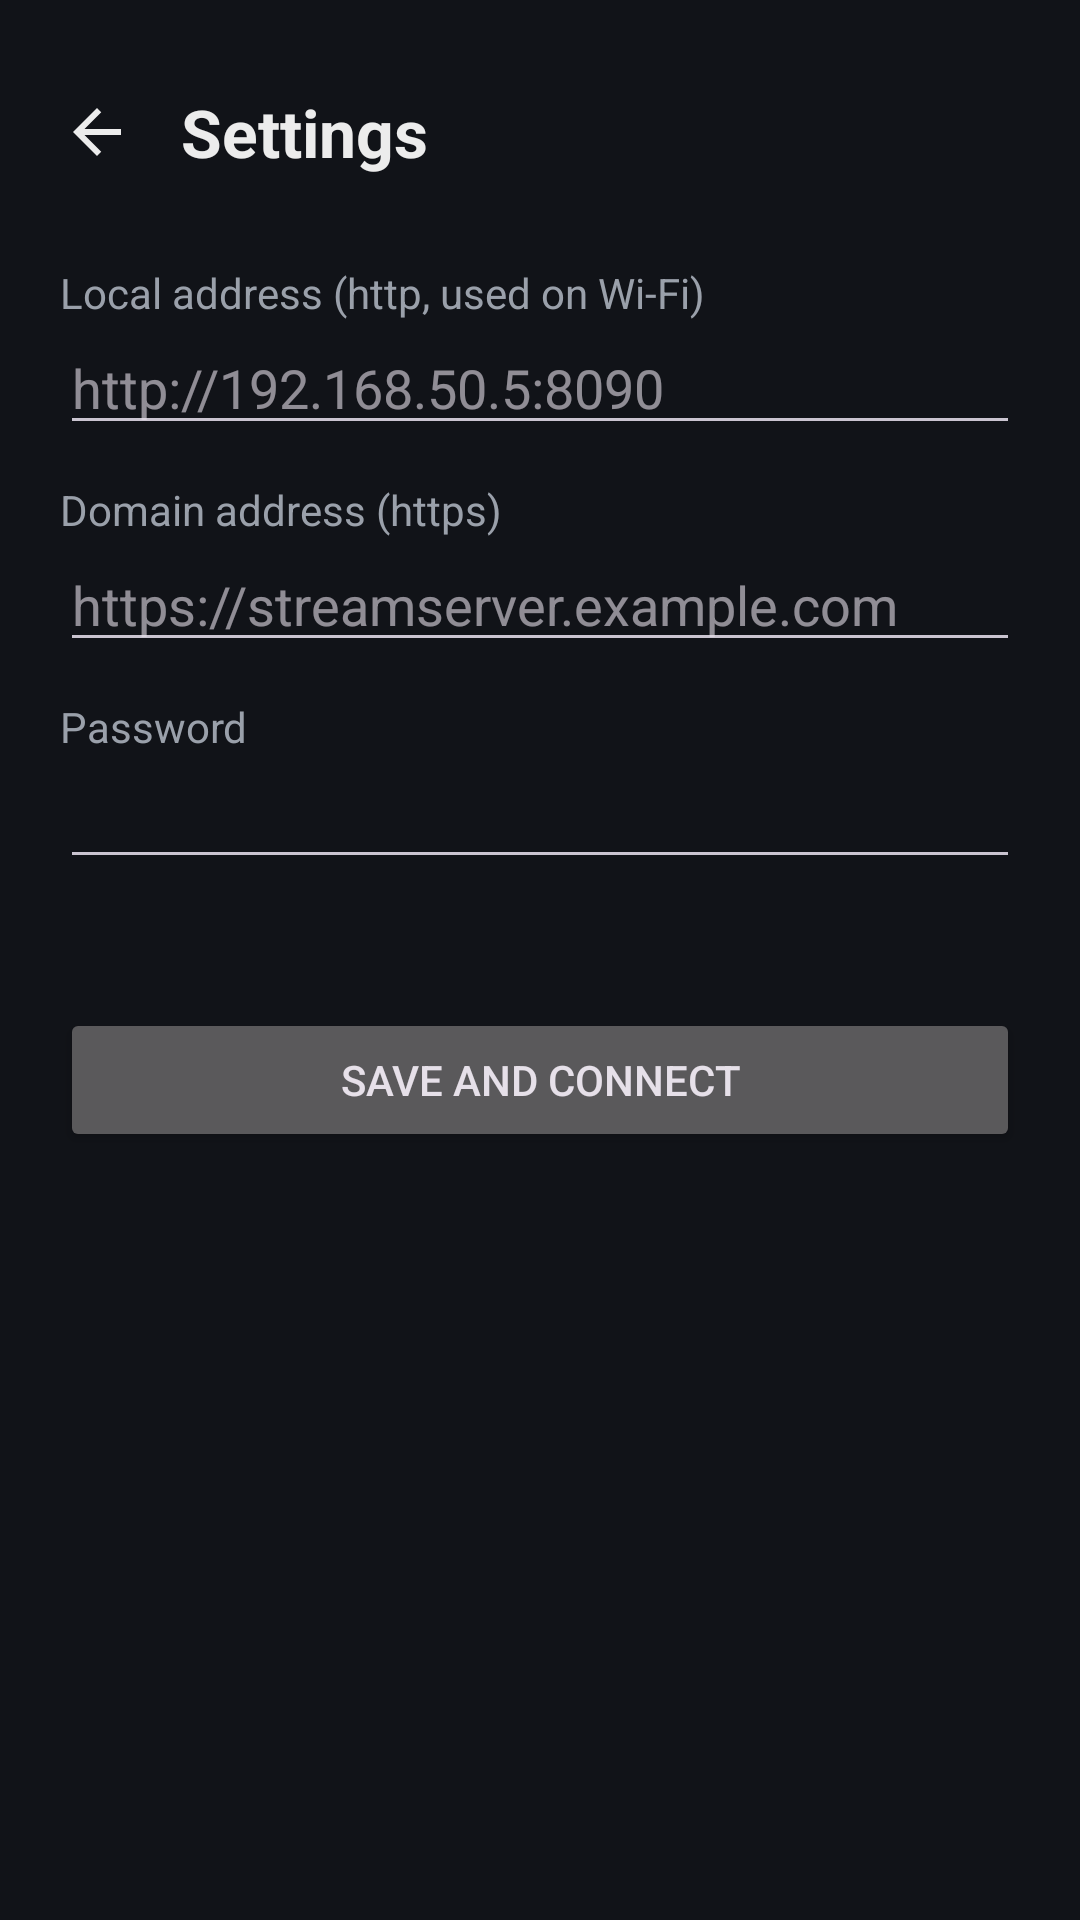

Layout XML and referenced resources for this Android screen:
<!-- AndroidManifest.xml: application theme Theme.Cinema -->
<!-- res/layout/activity_settings.xml -->
<?xml version="1.0" encoding="utf-8"?>
<ScrollView xmlns:android="http://schemas.android.com/apk/res/android"
    android:id="@+id/root"
    android:layout_width="match_parent"
    android:layout_height="match_parent">

    <LinearLayout
        android:layout_width="match_parent"
        android:layout_height="wrap_content"
        android:orientation="vertical"
        android:padding="20dp">

        <LinearLayout
            android:layout_width="match_parent"
            android:layout_height="wrap_content"
            android:gravity="center_vertical"
            android:orientation="horizontal">

            <ImageButton
                android:id="@+id/back"
                android:layout_width="48dp"
                android:layout_height="48dp"
                android:layout_marginStart="-12dp"
                android:background="?attr/selectableItemBackgroundBorderless"
                android:contentDescription="Back"
                android:src="@drawable/ic_back" />

            <TextView
                android:layout_width="wrap_content"
                android:layout_height="wrap_content"
                android:layout_marginStart="4dp"
                android:text="Settings"
                android:textColor="@color/text"
                android:textSize="22sp"
                android:textStyle="bold" />
        </LinearLayout>

        <TextView
            android:layout_width="wrap_content"
            android:layout_height="wrap_content"
            android:layout_marginTop="20dp"
            android:text="Local address (http, used on Wi-Fi)"
            android:textColor="@color/muted" />

        <EditText
            android:id="@+id/local"
            android:layout_width="match_parent"
            android:layout_height="wrap_content"
            android:hint="http://192.168.50.5:8090"
            android:inputType="textUri"
            android:singleLine="true" />

        <TextView
            android:layout_width="wrap_content"
            android:layout_height="wrap_content"
            android:layout_marginTop="12dp"
            android:text="Domain address (https)"
            android:textColor="@color/muted" />

        <EditText
            android:id="@+id/global"
            android:layout_width="match_parent"
            android:layout_height="wrap_content"
            android:hint="https://streamserver.example.com"
            android:inputType="textUri"
            android:singleLine="true" />

        <TextView
            android:layout_width="wrap_content"
            android:layout_height="wrap_content"
            android:layout_marginTop="12dp"
            android:text="Password"
            android:textColor="@color/muted" />

        <EditText
            android:id="@+id/password"
            android:layout_width="match_parent"
            android:layout_height="wrap_content"
            android:inputType="textPassword"
            android:singleLine="true" />

        <TextView
            android:id="@+id/result"
            android:layout_width="match_parent"
            android:layout_height="wrap_content"
            android:layout_marginTop="12dp"
            android:textColor="@color/muted" />

        <Button
            android:id="@+id/save"
            android:layout_width="match_parent"
            android:layout_height="wrap_content"
            android:layout_marginTop="12dp"
            android:text="Save and connect" />
    </LinearLayout>
</ScrollView>
<!-- resources referenced by this layout -->
<resources>
  <color name="muted">#FF9AA0AA</color>
  <color name="text">#FFECECEC</color>
  <!-- drawable ic_back (drawable) -->
  <vector xmlns:android="http://schemas.android.com/apk/res/android" android:width="24dp" android:height="24dp" android:viewportWidth="24" android:viewportHeight="24" android:tint="#FFECECEC">
      <path android:fillColor="@android:color/white" android:pathData="M20,11H7.83l5.59,-5.59L12,4l-8,8 8,8 1.41,-1.41L7.83,13H20v-2z"/>
  </vector>
  <style name="Theme.Cinema" parent="Theme.Material3.Dark.NoActionBar">
          <item name="colorPrimary">@color/accent</item>
          <item name="colorOnPrimary">#FF000000</item>
          <item name="colorSecondary">@color/accent</item>
          <item name="android:colorBackground">@color/bg</item>
          <item name="android:windowBackground">@color/bg</item>
          <item name="android:statusBarColor">@color/bg</item>
          <item name="android:navigationBarColor">@color/bg</item>
      </style>
  <color name="accent">#FFE5A00D</color>
  <color name="bg">#FF111318</color>
</resources>
